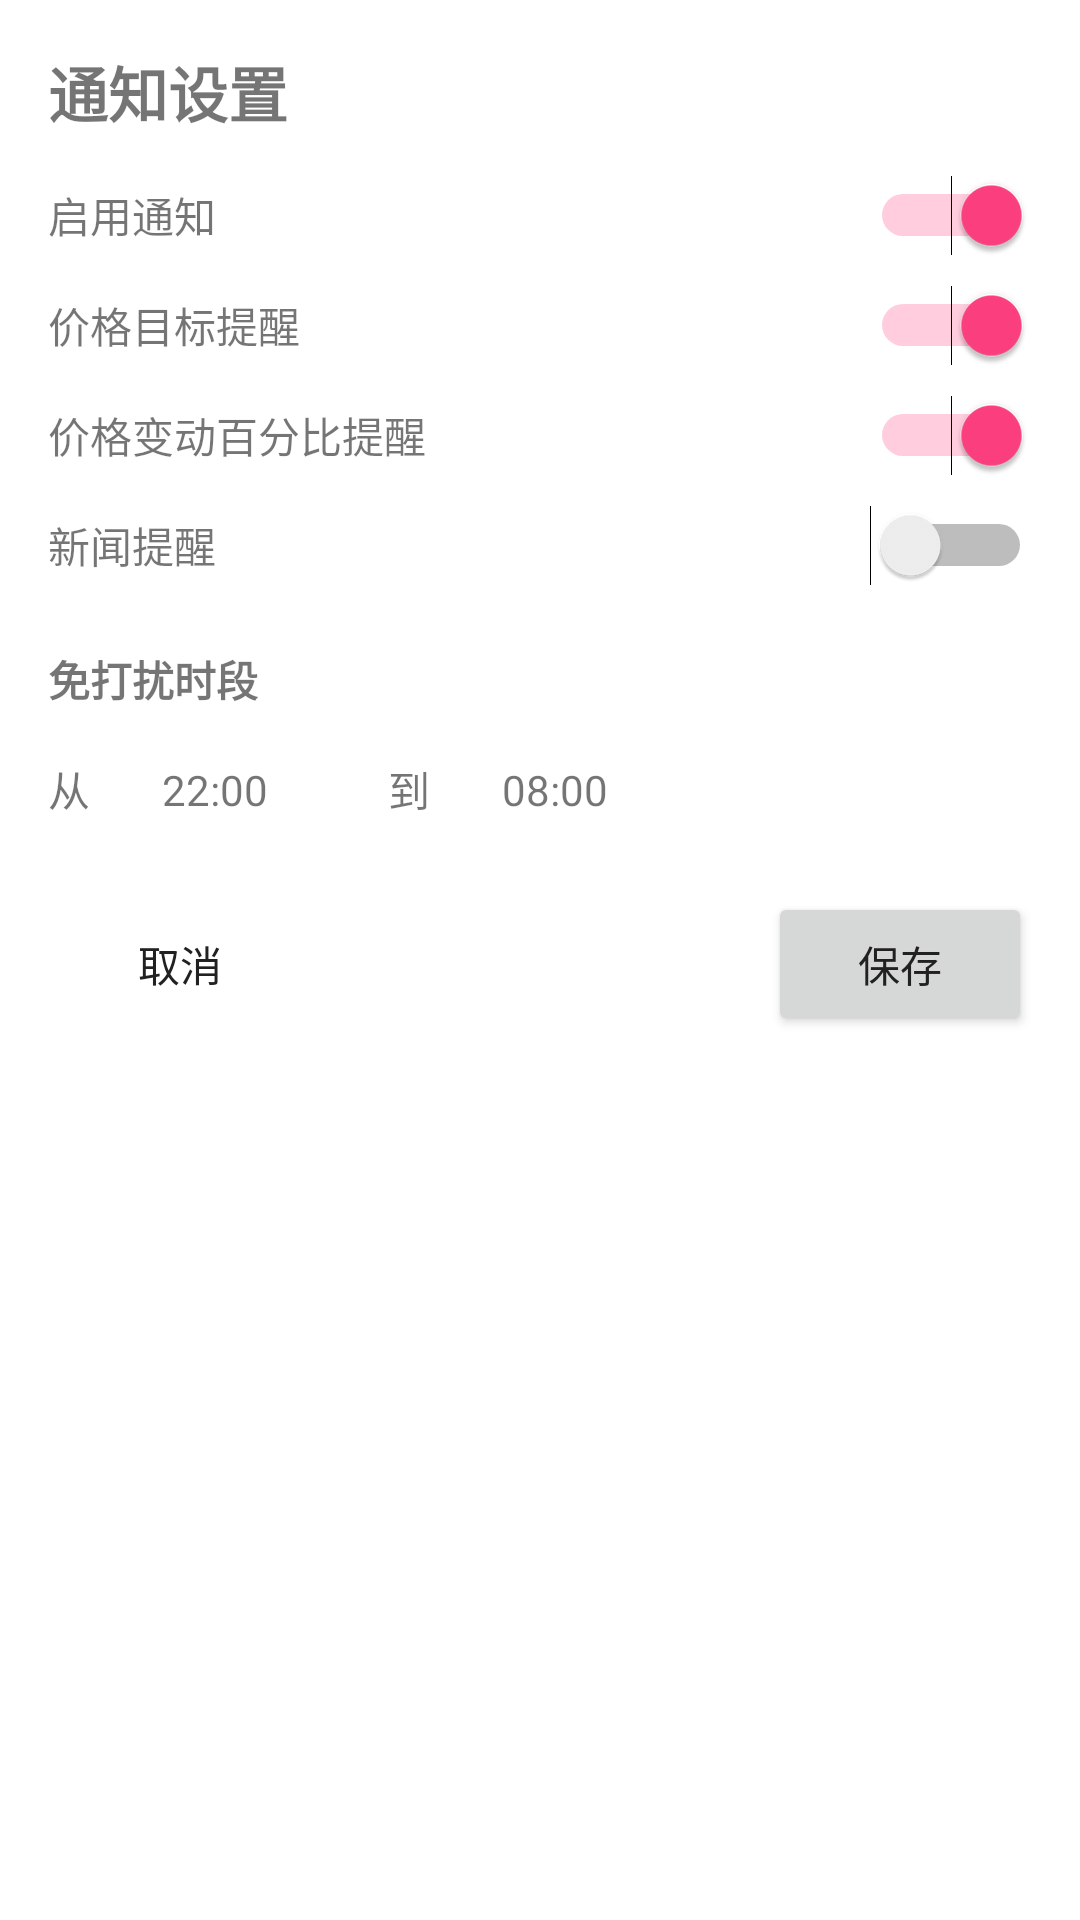

Write the Android layout XML for this screen, with the resource values it uses.
<!-- AndroidManifest.xml: application theme Theme.Stock -->
<!-- res/layout/dialog_notification_settings.xml -->
<?xml version="1.0" encoding="utf-8"?>
<androidx.constraintlayout.widget.ConstraintLayout xmlns:android="http://schemas.android.com/apk/res/android"
    xmlns:app="http://schemas.android.com/apk/res-auto"
    android:layout_width="match_parent"
    android:layout_height="wrap_content"
    android:padding="16dp">

    <TextView
        android:id="@+id/title_text"
        android:layout_width="match_parent"
        android:layout_height="wrap_content"
        android:text="@string/notification_settings"
        android:textSize="20sp"
        android:textStyle="bold"
        app:layout_constraintTop_toTopOf="parent" />

    <TextView
        android:id="@+id/enable_notifications_label"
        android:layout_width="0dp"
        android:layout_height="wrap_content"
        android:layout_marginTop="16dp"
        android:text="@string/enable_notifications"
        app:layout_constraintEnd_toStartOf="@+id/enable_notifications_switch"
        app:layout_constraintStart_toStartOf="parent"
        app:layout_constraintTop_toBottomOf="@+id/title_text" />

    <Switch
        android:id="@+id/enable_notifications_switch"
        android:layout_width="wrap_content"
        android:layout_height="wrap_content"
        android:checked="true"
        app:layout_constraintEnd_toEndOf="parent"
        app:layout_constraintTop_toTopOf="@+id/enable_notifications_label"
        app:layout_constraintBottom_toBottomOf="@+id/enable_notifications_label" />

    <TextView
        android:id="@+id/price_alert_label"
        android:layout_width="0dp"
        android:layout_height="wrap_content"
        android:layout_marginTop="16dp"
        android:text="@string/price_target_alerts"
        app:layout_constraintEnd_toStartOf="@+id/price_alert_switch"
        app:layout_constraintStart_toStartOf="parent"
        app:layout_constraintTop_toBottomOf="@+id/enable_notifications_label" />

    <Switch
        android:id="@+id/price_alert_switch"
        android:layout_width="wrap_content"
        android:layout_height="wrap_content"
        android:checked="true"
        app:layout_constraintEnd_toEndOf="parent"
        app:layout_constraintTop_toTopOf="@+id/price_alert_label"
        app:layout_constraintBottom_toBottomOf="@+id/price_alert_label" />

    <TextView
        android:id="@+id/percent_alert_label"
        android:layout_width="0dp"
        android:layout_height="wrap_content"
        android:layout_marginTop="16dp"
        android:text="@string/percent_change_alerts"
        app:layout_constraintEnd_toStartOf="@+id/percent_alert_switch"
        app:layout_constraintStart_toStartOf="parent"
        app:layout_constraintTop_toBottomOf="@+id/price_alert_label" />

    <Switch
        android:id="@+id/percent_alert_switch"
        android:layout_width="wrap_content"
        android:layout_height="wrap_content"
        android:checked="true"
        app:layout_constraintEnd_toEndOf="parent"
        app:layout_constraintTop_toTopOf="@+id/percent_alert_label"
        app:layout_constraintBottom_toBottomOf="@+id/percent_alert_label" />

    <TextView
        android:id="@+id/news_alert_label"
        android:layout_width="0dp"
        android:layout_height="wrap_content"
        android:layout_marginTop="16dp"
        android:text="@string/news_alerts"
        app:layout_constraintEnd_toStartOf="@+id/news_alert_switch"
        app:layout_constraintStart_toStartOf="parent"
        app:layout_constraintTop_toBottomOf="@+id/percent_alert_label" />

    <Switch
        android:id="@+id/news_alert_switch"
        android:layout_width="wrap_content"
        android:layout_height="wrap_content"
        android:checked="false"
        app:layout_constraintEnd_toEndOf="parent"
        app:layout_constraintTop_toTopOf="@+id/news_alert_label"
        app:layout_constraintBottom_toBottomOf="@+id/news_alert_label" />

    <TextView
        android:id="@+id/do_not_disturb_label"
        android:layout_width="wrap_content"
        android:layout_height="wrap_content"
        android:layout_marginTop="24dp"
        android:text="@string/do_not_disturb"
        android:textStyle="bold"
        app:layout_constraintStart_toStartOf="parent"
        app:layout_constraintTop_toBottomOf="@+id/news_alert_label" />

    <TextView
        android:id="@+id/from_time_label"
        android:layout_width="wrap_content"
        android:layout_height="wrap_content"
        android:layout_marginTop="16dp"
        android:text="@string/from"
        app:layout_constraintStart_toStartOf="parent"
        app:layout_constraintTop_toBottomOf="@+id/do_not_disturb_label" />

    <TextView
        android:id="@+id/from_time_text"
        android:layout_width="wrap_content"
        android:layout_height="wrap_content"
        android:layout_marginStart="16dp"
        android:background="@drawable/bg_time_selector"
        android:padding="8dp"
        android:text="22:00"
        app:layout_constraintStart_toEndOf="@+id/from_time_label"
        app:layout_constraintTop_toTopOf="@+id/from_time_label"
        app:layout_constraintBottom_toBottomOf="@+id/from_time_label" />

    <TextView
        android:id="@+id/to_time_label"
        android:layout_width="wrap_content"
        android:layout_height="wrap_content"
        android:layout_marginStart="32dp"
        android:text="@string/to"
        app:layout_constraintStart_toEndOf="@+id/from_time_text"
        app:layout_constraintTop_toTopOf="@+id/from_time_label" />

    <TextView
        android:id="@+id/to_time_text"
        android:layout_width="wrap_content"
        android:layout_height="wrap_content"
        android:layout_marginStart="16dp"
        android:background="@drawable/bg_time_selector"
        android:padding="8dp"
        android:text="08:00"
        app:layout_constraintStart_toEndOf="@+id/to_time_label"
        app:layout_constraintTop_toTopOf="@+id/to_time_label"
        app:layout_constraintBottom_toBottomOf="@+id/to_time_label" />

    <Button
        android:id="@+id/cancel_button"
        style="@style/Widget.AppCompat.Button.Borderless"
        android:layout_width="wrap_content"
        android:layout_height="wrap_content"
        android:layout_marginTop="24dp"
        android:text="@string/cancel"
        app:layout_constraintStart_toStartOf="parent"
        app:layout_constraintTop_toBottomOf="@+id/from_time_label" />

    <Button
        android:id="@+id/save_button"
        android:layout_width="wrap_content"
        android:layout_height="wrap_content"
        android:text="@string/save"
        app:layout_constraintEnd_toEndOf="parent"
        app:layout_constraintTop_toTopOf="@+id/cancel_button" />

</androidx.constraintlayout.widget.ConstraintLayout>
<!-- resources referenced by this layout -->
<resources>
  <string name="cancel">取消</string>
  <string name="do_not_disturb">免打扰时段</string>
  <string name="enable_notifications">启用通知</string>
  <string name="from">从</string>
  <string name="news_alerts">新闻提醒</string>
  <string name="notification_settings">通知设置</string>
  <string name="percent_change_alerts">价格变动百分比提醒</string>
  <string name="price_target_alerts">价格目标提醒</string>
  <string name="save">保存</string>
  <string name="to">到</string>
  <style name="Theme.Stock" parent="Theme.MaterialComponents.Light.DarkActionBar">
          <item name="colorPrimary">@color/primary</item>
          <item name="colorPrimaryDark">@color/primary_dark</item>
          <item name="colorAccent">@color/accent</item>
          <item name="android:textColorPrimary">@color/primary_text</item>
          <item name="android:textColorSecondary">@color/secondary_text</item>
      </style>
  <color name="primary">#1976D2</color>
  <color name="primary_dark">#1565C0</color>
  <color name="accent">#FF4081</color>
  <color name="primary_text">#212121</color>
  <color name="secondary_text">#757575</color>
</resources>
